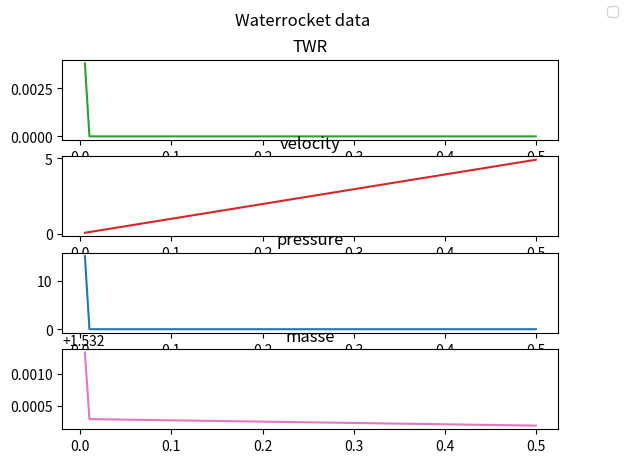

This figure's Python source:
# altes Berechnungsscript vor calc2
# (c) 2021 Janik-ux

import scipy.constants as constants
import math
import matplotlib.pyplot as plt
# ----inital data----
# not to be changed from code itself
# here configure your rocket data
dichte      = 1000 # kg/m^3
wasserfuellanteil = 1/3
luftfuellanteil = 1-wasserfuellanteil
leermasse   = 0 # 0.445 # kg
gesamtvolumen = 4.6 * 10**-3 # L * 10^-3 = m^3
wassermasse = gesamtvolumen*wasserfuellanteil*dichte
startmasse = wassermasse + leermasse
initialLuftvolumen = gesamtvolumen*luftfuellanteil
initialwasservolumen = gesamtvolumen*wasserfuellanteil
initialpressure = 15 * 10**5 # Pa
initialpressure = initialpressure + 1 # weg en atmosphäre
duesendurchmesser = 0.0022 # m # default 0.022
duesenflaeche     = math.pi * (duesendurchmesser/2)**2 # m^2 unter Annahme einer runden Düse
step = 0.005 # wie genau auflösen? # TODO ACHTUNG wenn step kleiner als round gibt es eine endlose schleife
breakSecond = 0.5

dummy = 1234.234 # for debugging

# matplotlib
x_list = []
twr_list = []
Vrakete_list = []
pressure_list = []
masse_list = []

# daten für iterative vorgehensweise
# vars to be changed every iteration
masse       = startmasse # gramm
second      = step
pressure    = initialpressure
Vrakete     = 0 # m/s
luftvolumen = initialLuftvolumen
print("Luftvolumen: " + str(luftvolumen))
wasservolumen = initialwasservolumen
print("Wasservolumen: " + str(wasservolumen))
Strecke = 0

# powered ascend
# loop for sum function
while second <= breakSecond and masse>=0:
    # iterieren pro sekunde

    # berechnen:
    Vwasser        = (2*pressure/dichte)**0.5 # m/s keine Ahnung, warum man den Durchmesser nicht braucht, siehe auch https://www.physikerboard.de/topic,45753,-wasserstrahlaustrittsgeschwindigkeit-einer-1mm-duese.html
    austrVolumen   = duesenflaeche * Vwasser * step # m^2 * m/s * s = m^3
    austrMasse     = austrVolumen * dichte           # m^3*kg/m^3=kg
    thrust         = austrMasse*Vwasser # kg*m/s = N
    twr            = thrust/(masse*constants.g)
    beschleunigung = thrust/masse*step - constants.g*step # impulsänderung durch Wasseraustritt (+m/s) - impulsänderung durch Gravitation (-m/s)
    Vrakete       -= beschleunigung
    Strecke       += Vrakete*step

    # auswerten:                                                                                                                                                              Vrakete            Vwasser            beschleunigung            twr            austrMasse            austrVolumen            masse            pressure
    print("----------Sekunde: {}----------".format(second))
    print("Vrakete: {} m/s,\nVwasser: {} m/s,\nbeschleunigung: {} m/s^2,\nbeschleunigung ohne g: {} m/s^2,\nTWR: {},\naustrMasse: {} kg,\naustrVolumen: {} m^3,\nmasse: {} kg,\npressure: {} bar,\nluftvolumen: {} m^3,\nwasservolumen: {} m^3\n".format(round(Vrakete, 2), round(Vwasser, 2), round(beschleunigung, 2), round(beschleunigung+constants.g*step, 7), round(twr, 7), round(austrMasse, 2), round(austrVolumen, 5), round(masse, 2), round(pressure/10**5, 2), round(luftvolumen, 5), round(wasservolumen, 5)))

    # break
    x_list.append(second)
    twr_list.append(twr)
    Vrakete_list.append(Vrakete)
    pressure_list.append(pressure/10**5)
    masse_list.append(masse)

    # vars für nächsten step bereit machen
    masse       -= austrMasse
    luftvolumen += austrVolumen # die Luft hat nun etwas mehr platz, da Wasser fehlt
    wasservolumen -= austrVolumen
    # pressure    = initialpressure*initialLuftvolumen/luftvolumen # Pa*m^3/m^3=Pa
    pressure = 1*gesamtvolumen/luftvolumen
    second += step
    second = round(second, 4) # TODO ACHTUNG wenn step kleiner als round gibt es eine endlose schleife

fig, axs = plt.subplots(4)
fig.legend(["TWR", "Vrakete"])
fig.suptitle("Waterrocket data")
axs[0].plot(x_list, twr_list, "tab:green")
axs[0].set_title("TWR")
axs[1].plot(x_list, Vrakete_list, "tab:red")
axs[1].set_title("velocity")
axs[2].plot(x_list, pressure_list, "tab:blue")
axs[2].set_title("pressure")
axs[3].plot(x_list, masse_list, "tab:pink")
axs[3].set_title("masse")
plt.show()
print(Strecke)
print(gesamtvolumen)
